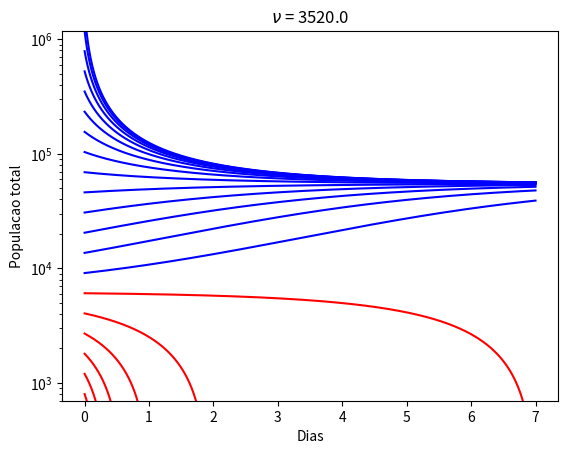

Python code for this plot:
import numpy as np
import matplotlib.pyplot as plt

e=0.004
t_max = 7
nc_init = 800.0
stepsize = 0.001
a_11 = 7*e
k = 58479.5
u = 8.8E5*e
lamb=150*e
nmenos = (lamb+a_11 - np.sqrt((lamb+a_11)**2-4*u*lamb/k))/(2*lamb/k)
time = np.arange(0, t_max,stepsize)

def f(nc):
    return nc*(a_11+lamb*(1-nc/k))-u

for i in range(0,20):
    nc = nc_init*pow(1.5,i)
    key = True
    X=[]

    if nc < nmenos:
    	key = False

    for j in time:
        X.append(nc)
        k1C = stepsize * f(nc)
        k2C = stepsize * f(nc + k1C / 2)
        k3C = stepsize * f(nc + k2C / 2)
        k4C = stepsize * f(nc + k3C)
        nc = nc + (k1C + 2 * k2C + 2 * k3C + k4C) / 6.0

    if key == False:
        plt.semilogy(time, X, 'r-')
    else:
        plt.semilogy(time, X, 'b-')

plt.ylim(700,1180000)
plt.xlabel("Dias")
plt.ylabel("Populacao total")
plt.title(r"$\nu$ = {}".format(u))
plt.show()
